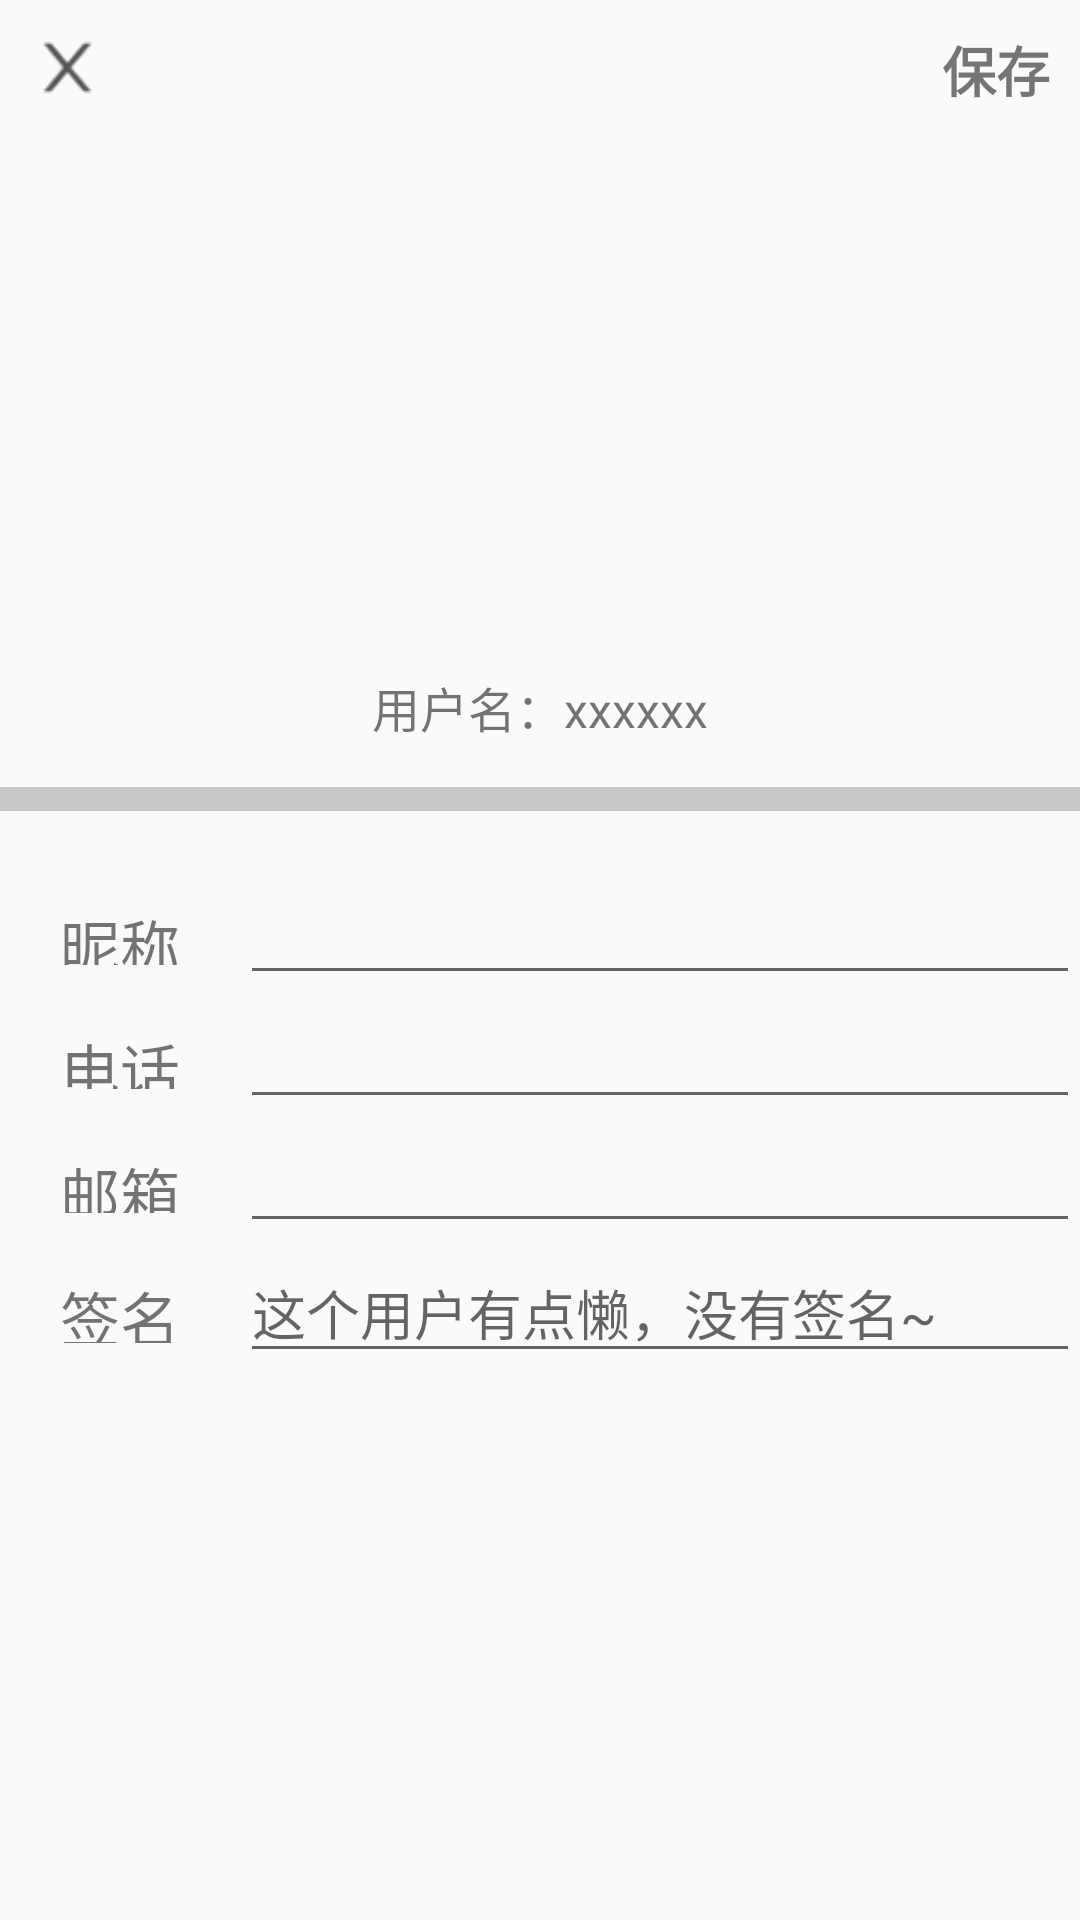

Write the Android layout XML for this screen, with the resource values it uses.
<!-- AndroidManifest.xml: application theme AppTheme -->
<!-- res/layout/activity_info.xml -->
<?xml version="1.0" encoding="utf-8"?>
<RelativeLayout xmlns:android="http://schemas.android.com/apk/res/android"
    xmlns:tools="http://schemas.android.com/tools"
    android:layout_width="match_parent"
    android:layout_height="match_parent"
    android:orientation="vertical"
    tools:context=".ui.InfoActivity">
        <ImageView
            android:id="@+id/info_exit_iv"
            android:layout_width="25dp"
            android:layout_height="25dp"
            android:src="@drawable/close"
            android:layout_margin="10dp"
            android:tint="#aa000000"/>
        <TextView
            android:id="@+id/info_save_tv"
            android:layout_width="wrap_content"
            android:layout_height="wrap_content"
            android:layout_margin="10dp"
            android:layout_alignParentEnd="true"
            android:textSize="18sp"
            android:textStyle="bold"
            android:textColor="#88000000"
            android:text="@string/save"/>

    <ImageView
        android:id="@+id/info_head_iv"
        android:layout_width="88dp"
        android:layout_height="88dp"
        android:layout_marginTop="66dp"
        android:layout_marginBottom="10dp"
        android:src="@mipmap/ic_launcher"
        android:layout_below="@id/info_exit_iv"
        android:layout_centerHorizontal="true"/>
    <TextView
        android:id="@+id/info_name_tv"
        android:layout_width="wrap_content"
        android:layout_height="wrap_content"
        android:text="用户名：xxxxxx"
        android:layout_margin="15dp"
        android:textSize="16sp"
        android:layout_centerHorizontal="true"
        android:layout_below="@id/info_head_iv"/>
    <View
        android:id="@+id/info_divider"
        android:layout_width="match_parent"
        android:layout_height="8dp"
        android:background="#33000000"
        android:layout_below="@id/info_name_tv"
        android:layout_marginBottom="20dp"/>
    <TextView
    android:id="@+id/info_nick_tv"
    android:layout_width="wrap_content"
    android:layout_height="wrap_content"
    android:text="昵称"
    android:textSize="20sp"
    android:layout_margin="10dp"
    android:paddingEnd="10dp"
    android:paddingStart="10dp"
    android:layout_alignTop="@id/info_nick_et"
    android:layout_alignBottom="@id/info_nick_et"
    android:layout_below="@id/info_divider" />
    <EditText
        android:id="@+id/info_nick_et"
        android:layout_width="wrap_content"
        android:layout_height="wrap_content"
        android:ems="14"
        android:layout_below="@id/info_divider"
        android:layout_toEndOf="@id/info_nick_tv"/>
    <TextView
        android:id="@+id/info_phone_tv"
        android:layout_width="wrap_content"
        android:layout_height="wrap_content"
        android:text="电话"
        android:textSize="20sp"
        android:layout_margin="10dp"
        android:paddingEnd="10dp"
        android:paddingStart="10dp"
        android:layout_alignTop="@id/info_phone_et"
        android:layout_alignBottom="@id/info_phone_et"
        android:layout_below="@id/info_nick_et" />
    <EditText
        android:id="@+id/info_phone_et"
        android:layout_width="wrap_content"
        android:layout_height="wrap_content"
        android:ems="14"
        android:inputType="phone"
        android:layout_below="@id/info_nick_et"
        android:layout_toEndOf="@id/info_nick_tv"/>
    <TextView
        android:id="@+id/info_email_tv"
        android:layout_width="wrap_content"
        android:layout_height="wrap_content"
        android:text="邮箱"
        android:textSize="20sp"
        android:layout_margin="10dp"
        android:paddingEnd="10dp"
        android:paddingStart="10dp"
        android:layout_alignTop="@id/info_email_et"
        android:layout_alignBottom="@id/info_email_et"
        android:layout_below="@id/info_phone_et" />
    <EditText
        android:id="@+id/info_email_et"
        android:layout_width="wrap_content"
        android:layout_height="wrap_content"
        android:ems="14"
        android:inputType="textEmailAddress"
        android:layout_below="@id/info_phone_et"
        android:layout_toEndOf="@id/info_nick_tv"/>
    <TextView
        android:id="@+id/info_signature_tv"
        android:layout_width="wrap_content"
        android:layout_height="wrap_content"
        android:text="签名"
        android:textSize="20sp"
        android:layout_margin="10dp"
        android:paddingEnd="10dp"
        android:paddingStart="10dp"
        android:layout_alignTop="@id/info_signature_et"
        android:layout_alignBottom="@id/info_signature_et"
        android:layout_below="@id/info_email_et" />
    <EditText
        android:id="@+id/info_signature_et"
        android:layout_width="wrap_content"
        android:layout_height="wrap_content"
        android:ems="14"
        android:layout_below="@id/info_email_et"
        android:layout_toEndOf="@id/info_nick_tv"
        android:hint="@string/no_signature"/>
</RelativeLayout>
<!-- resources referenced by this layout -->
<resources>
  <!-- drawable close: png bitmap (drawable, 441 bytes) -->
  <string name="no_signature">这个用户有点懒，没有签名~</string>
  <string name="save">保存</string>
  <style name="AppTheme" parent="Theme.AppCompat.Light.NoActionBar">
          
          <item name="colorPrimary">@color/colorPrimary</item>
          <item name="colorPrimaryDark">@color/colorPrimaryDark</item>
          <item name="colorAccent">@color/colorAccent</item>
      </style>
  <color name="colorPrimary">#55000000</color>
  <color name="colorPrimaryDark">#fff</color>
  <color name="colorAccent">#99000000</color>
</resources>
